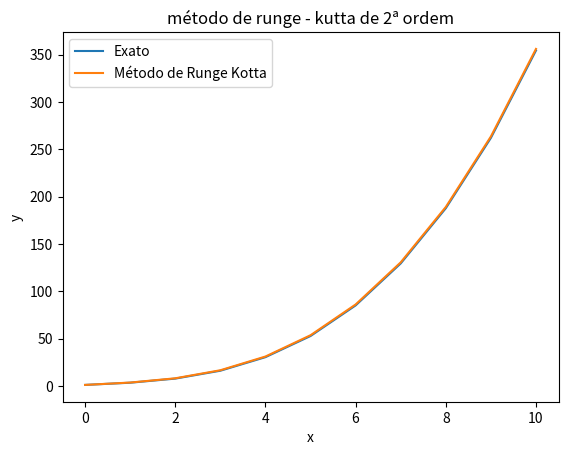

The matplotlib source for this figure:
import numpy as np
from matplotlib import pyplot as plt

import time
def f(x, y = 0):
    return pow(x,2) + 2

def f2(x):
    return pow(x,3)/3 + 2*x + 1
x0 = 0
y0 = 1

xf = 10
h = 1

n = int((xf - x0)/h)

x = np.zeros(n + 1)
y = np.zeros(n + 1)

x[0] = x0
y[0] = y0

inicio = time.time()
for i in range(n):
    y[i + 1] = y[i] + (h/2)*(f(x[i], y[i]) + f(x[i] + h, y[i] +h*f(x[i],y[i])))
    x[i + 1] = x[i] + h

fim = time.time()

print(fim-inicio)
y_exato = f2(x)

plt.plot(x, y_exato,label = 'Exato')
plt.plot(x,y, label = 'Método de Runge Kotta')
plt.title('método de runge - kutta de 2ª ordem')
plt.xlabel('x')
plt.ylabel('y')
plt.legend()
plt.savefig('runge2.png')
plt.show()